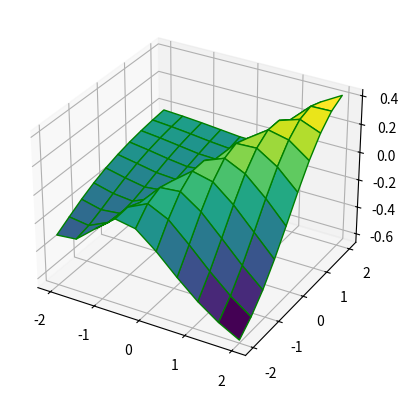

This chart was generated by the following Python code:
import matplotlib.pyplot as plt
import numpy as np
import time

def tanh(x):
    return np.tanh(x)
def tanh_prime(x):
    return 1-tanh(x)**2

class NeuralNetworkXOR: #Class to be called for initializing the Neural Network

    def __init__(self, nInput, nHiddenLayer, nOutputLayer):
        self.alpha = .1 #Learning Rate of the network

        self.nInput = nInput #Number of Neurons in the input layer
        self.nHiddenLayer = nHiddenLayer #Number of Neurons in the Hidden Layer
        self.nOutputLayer = nOutputLayer #Number of Neurons in the Output Layer
        
        #Initializing weight matrices to serve as connections between Input and Hidden layer
        self.hiddenWeights = np.random.random((self.nHiddenLayer, self.nInput+1)) 
        print(self.hiddenWeights)
        #Initializing weight matrices to serve as connections between Hidden layer and output neuron
        self.outputWeights = np.random.random((self.nOutputLayer, self.nHiddenLayer+1))
        print(self.outputWeights)
       
        #Serves as a container, for matrix multiplication of weights and input values
        self.hiddenLayerActivation = np.zeros((self.nHiddenLayer, 1), dtype=float) 
        #Servers as a container, for matrix multiplication of output weights and resultant output from the hidden layer
        self.outputLayerActivation = np.zeros((self.nOutputLayer, 1), dtype=float) 
        #Container of input values to be initialized
        self.initialOutput = np.zeros((self.nInput+1, 1), dtype=float)
        #Container of hidden layer values after multiplication and tanh activation
        self.hiddenLayerOutput = np.zeros((self.nHiddenLayer+1, 1), dtype=float)
        #Container of Final output following forward propagation and final application of tanh, for output.
        self.outputLayerOutput = np.zeros((self.nOutputLayer, 1),  dtype=float) 

        #Error propgated from hidden layer to weights between input and hidden layer
        self.hiddenLayerDelta = np.zeros(self.nHiddenLayer, dtype=float) 
        #Error propagated from output from final layer to the weights between hidden layer and output layer
        self.outputLayerDelta = np.zeros(self.nOutputLayer, dtype=float)

    def forward(self, input):
        self.initialOutput[:-1, 0] = input #Initializing all but the topmost part of the hidden layer as Input
        self.initialOutput[-1:, 0] = 1.0 #Initializing bias neuron value

        #Matrix computation where weights are multiplied by the weights between input and hidden layer
        self.hiddenLayerActivation = np.dot(self.hiddenWeights, self.initialOutput) 
         #Applying tanh to the the matrix computation
        self.hiddenLayerOutput[:-1, :] = tanh(self.hiddenLayerActivation)
        #Initializing the first value of the hidden neurons to 1
        self.hiddenLayerOutput[-1:, :] = 1.0 
        
        #Matrix multiplication of hidden layer computation and the weights b/w hidden layer and output neuron
        self.outputLayerActivation = np.dot(self.outputWeights, self.hiddenLayerOutput)
         #Applying tanh activation to output neuron 
        self.outputLayerOutput = tanh(self.outputLayerActivation)

    """Backward Propagation"""
    def backward(self, teach):
         #Calculation of error in output of Forward Propagation and the expected output
        self.error = self.outputLayerOutput - np.array(teach, dtype=float)
         #Computation of error between output and hidden layer, using formula z * g(ij)
        self.outputLayerDelta = tanh_prime(self.outputLayerActivation) * self.error      
        
        
        #Computation of error done simultaneously between hidden output and input weights
        smalldelta_output = np.dot(self.outputWeights[:, :-1].transpose(), self.outputLayerDelta)
        self.hiddenLayerDelta = tanh_prime(self.outputLayerActivation) *  smalldelta_output
        
        #Updating weights between hidden layer and input layer
        self.hiddenWeights -= self.alpha * np.dot(self.hiddenLayerDelta, self.initialOutput.transpose()) 
        #Updating weights between hidden layer and output layer
        self.outputWeights -= self.alpha * np.dot(self.outputLayerDelta, self.hiddenLayerOutput.transpose())
#Defining output function
    def getOutput(self): 
        return (self.outputLayerOutput)

if __name__ == '__main__': 

    xorSet = [[-1, -1], [-1, 1], [1, 1], [1, -1]] #Input for training
    xorTeach = [[1], [-1], [1], [-1]] #Corresponding output values to be taught

    nn = NeuralNetworkXOR(2, 2, 1) #Calling the class

    count = 0
    while True:
        rnd = np.random.randint(0, 4) #Generating random number between 0 and 4

        nn.forward(xorSet[rnd]) #Random training data picked up over the given cases

        nn.backward(xorTeach[rnd]) #Propagating backwards on expected outputs
        print (count, xorSet[rnd], nn.getOutput()[0])
        #Parameters for output determination
        count+= 1
        if nn.getOutput()[0] > 0.8: 
            print ('TRUE')
        elif nn.getOutput()[0] < -0.8:
            print ('FALSE')
        if(count > 3000):
            break

    X = np.outer(np.linspace(-2, 2, 10), np.ones(10))
    Y = X.copy().T
    Z = np.ones((10,10))
    for i in range(10):
        for j in range(10):
            nn.forward([X[i][j],Y[i][j]])
            Z[i][j] = nn.getOutput()

    print(Z)

    fig = plt.figure()
    ax = plt.axes(projection ='3d')
 
    ax.plot_surface(X, Y, Z, cmap ='viridis', edgecolor ='green')

    plt.show()